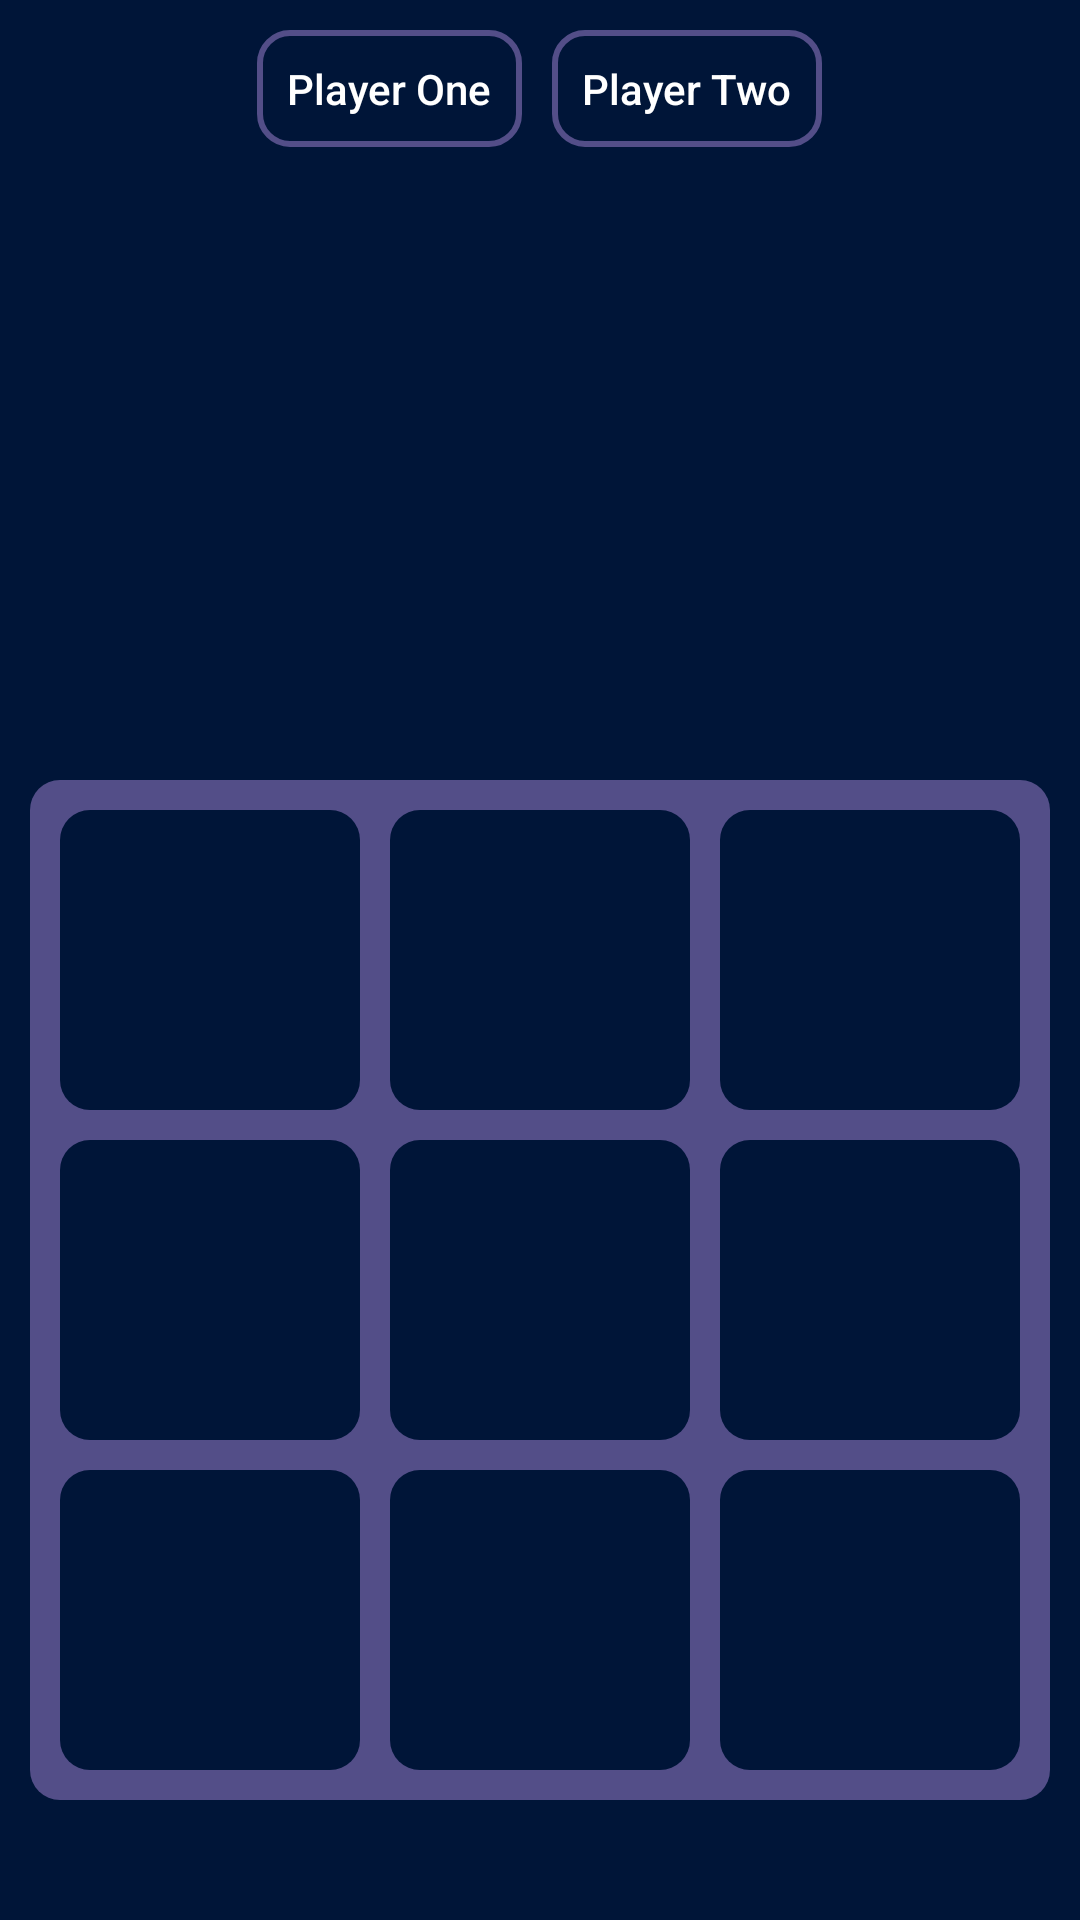

This screen was rendered from an Android layout file. Write that file and the resources it references.
<!-- AndroidManifest.xml: application theme Theme.TicTacToe -->
<!-- res/layout/activity_second.xml -->
<?xml version="1.0" encoding="utf-8"?>
<LinearLayout
    xmlns:android="http://schemas.android.com/apk/res/android"
    xmlns:app="http://schemas.android.com/apk/res-auto"
    xmlns:tools="http://schemas.android.com/tools"
    android:layout_width="match_parent"
    android:layout_height="match_parent"
    android:orientation="vertical"
    android:background="#001538"
    tools:context=".SecondActivity">

    <LinearLayout
        android:layout_width="match_parent"
        android:layout_height="wrap_content"
        android:gravity="center"
        android:padding="10dp">

        <LinearLayout
            android:id="@+id/playerOneLayout"
            android:layout_width="wrap_content"
            android:orientation="vertical"
            android:background="@drawable/img_bg"
            android:padding="10dp"
            android:layout_height="wrap_content">

            <ImageView
                android:id="@+id/circleImg"
                android:layout_width="wrap_content"
                android:layout_height="wrap_content"
                android:layout_centerHorizontal="true"
                android:src="@drawable/circle"/>

            <TextView
                android:id="@+id/player_one"
                android:layout_width="wrap_content"
                android:layout_height="wrap_content"
                android:layout_gravity="center"
                android:fontFamily="sans-serif-medium"
                android:text="Player One"
                android:textColor="@color/white" />

        </LinearLayout>

        <LinearLayout
            android:id="@+id/playerTwoLayout"
            android:layout_width="wrap_content"
            android:orientation="vertical"
            android:background="@drawable/img_bg"
            android:padding="10dp"
            android:layout_marginLeft="10dp"
            android:layout_height="wrap_content">

            <ImageView
                android:id="@+id/crossImg"
                android:layout_width="wrap_content"
                android:layout_height="wrap_content"
                android:layout_centerHorizontal="true"
                android:src="@drawable/cross"/>

            <TextView
                android:id="@+id/player_two"
                android:layout_width="wrap_content"
                android:layout_height="wrap_content"
                android:textColor="@color/white"
                android:fontFamily="sans-serif-medium"
                android:layout_gravity="center"
                android:text="Player Two"/>

        </LinearLayout>
    </LinearLayout>

    <RelativeLayout
        android:layout_width="match_parent"
        android:layout_height="match_parent">

        <RelativeLayout
            android:layout_width="wrap_content"
            android:layout_height="wrap_content"
            android:layout_alignParentBottom="true"
            android:layout_marginStart="10dp"
            android:layout_marginTop="10dp"
            android:layout_marginEnd="10dp"
            android:layout_marginBottom="40dp"
            android:background="@drawable/text_bg"
            android:padding="10dp">

            <LinearLayout
                android:id="@+id/layout_one"
                android:layout_width="match_parent"
                android:layout_height="wrap_content"
                android:orientation="horizontal">

                <ImageView
                    android:id="@+id/image1"
                    android:layout_width="100dp"
                    android:layout_height="100dp"
                    android:layout_weight="1"
                    android:background="@drawable/toe_bg"
                    android:src="@drawable/tic_bg" />

                <ImageView
                    android:id="@+id/image2"
                    android:layout_width="100dp"
                    android:layout_height="100dp"
                    android:layout_marginStart="10dp"
                    android:layout_weight="1"
                    android:background="@drawable/toe_bg"
                    android:src="@drawable/tic_bg" />

                <ImageView
                    android:id="@+id/image3"
                    android:layout_width="100dp"
                    android:layout_height="100dp"
                    android:layout_marginStart="10dp"
                    android:layout_weight="1"
                    android:background="@drawable/toe_bg"
                    android:src="@drawable/tic_bg" />
            </LinearLayout>

            <LinearLayout
                android:id="@+id/layout_two"
                android:layout_width="match_parent"
                android:layout_height="wrap_content"
                android:layout_below="@+id/layout_one"
                android:layout_marginTop="10dp"
                android:orientation="horizontal">

                <ImageView
                    android:id="@+id/image4"
                    android:layout_width="100dp"
                    android:layout_height="100dp"
                    android:layout_weight="1"
                    android:background="@drawable/toe_bg"
                    android:src="@drawable/tic_bg" />

                <ImageView
                    android:id="@+id/image5"
                    android:layout_width="100dp"
                    android:layout_height="100dp"
                    android:layout_marginStart="10dp"
                    android:layout_weight="1"
                    android:background="@drawable/toe_bg"
                    android:src="@drawable/tic_bg" />

                <ImageView
                    android:id="@+id/image6"
                    android:layout_width="100dp"
                    android:layout_height="100dp"
                    android:layout_marginStart="10dp"
                    android:layout_weight="1"
                    android:background="@drawable/toe_bg"
                    android:src="@drawable/tic_bg" />
            </LinearLayout>

            <LinearLayout
                android:id="@+id/layout_three"
                android:layout_width="match_parent"
                android:layout_height="wrap_content"
                android:layout_below="@+id/layout_two"
                android:layout_marginTop="10dp"
                android:orientation="horizontal">

                <ImageView
                    android:id="@+id/image7"
                    android:layout_width="100dp"
                    android:layout_height="100dp"
                    android:layout_weight="1"
                    android:background="@drawable/toe_bg"
                    android:src="@drawable/tic_bg" />

                <ImageView
                    android:id="@+id/image8"
                    android:layout_width="100dp"
                    android:layout_height="100dp"
                    android:layout_marginStart="10dp"
                    android:layout_weight="1"
                    android:background="@drawable/toe_bg"
                    android:src="@drawable/tic_bg" />

                <ImageView
                    android:id="@+id/image9"
                    android:layout_width="100dp"
                    android:layout_height="100dp"
                    android:layout_marginStart="10dp"
                    android:layout_weight="1"
                    android:background="@drawable/toe_bg"
                    android:src="@drawable/tic_bg" />
            </LinearLayout>

        </RelativeLayout>
    </RelativeLayout>
</LinearLayout>
<!-- resources referenced by this layout -->
<resources>
  <color name="white">#FFFFFFFF</color>
  <!-- drawable img_bg (drawable) -->
  <?xml version="1.0" encoding="utf-8"?>
  <shape
      xmlns:android="http://schemas.android.com/apk/res/android">
  
      <stroke
          android:width="2dp"
          android:color="#534E88"/>
  
      <corners android:radius="10dp"/>
  
  </shape>
  <!-- drawable text_bg (drawable) -->
  <?xml version="1.0" encoding="utf-8"?>
  <shape xmlns:android="http://schemas.android.com/apk/res/android">
      <solid
          android:color="#534E88">
      </solid>
  
      <corners android:radius="10dp"/>
  </shape>
  <!-- drawable tic_bg (drawable) -->
  <?xml version="1.0" encoding="utf-8"?>
  <shape xmlns:android="http://schemas.android.com/apk/res/android">
  
      <solid
          android:color="#001538"/>
  
      <corners
          android:radius="10dp">
  
      </corners>
  </shape>
  <!-- drawable toe_bg (drawable) -->
  <?xml version="1.0" encoding="utf-8"?>
  <shape xmlns:android="http://schemas.android.com/apk/res/android">
  
      <solid
          android:color="#00FFFFFF">
  
      </solid>
  </shape>
  <style name="Theme.TicTacToe" parent="Base.Theme.TicTacToe" />
  <style name="Base.Theme.TicTacToe" parent="Theme.Material3.DayNight.NoActionBar">
          
          
  
          <item name="statusBarBackground">#001538</item>
  
      </style>
</resources>
